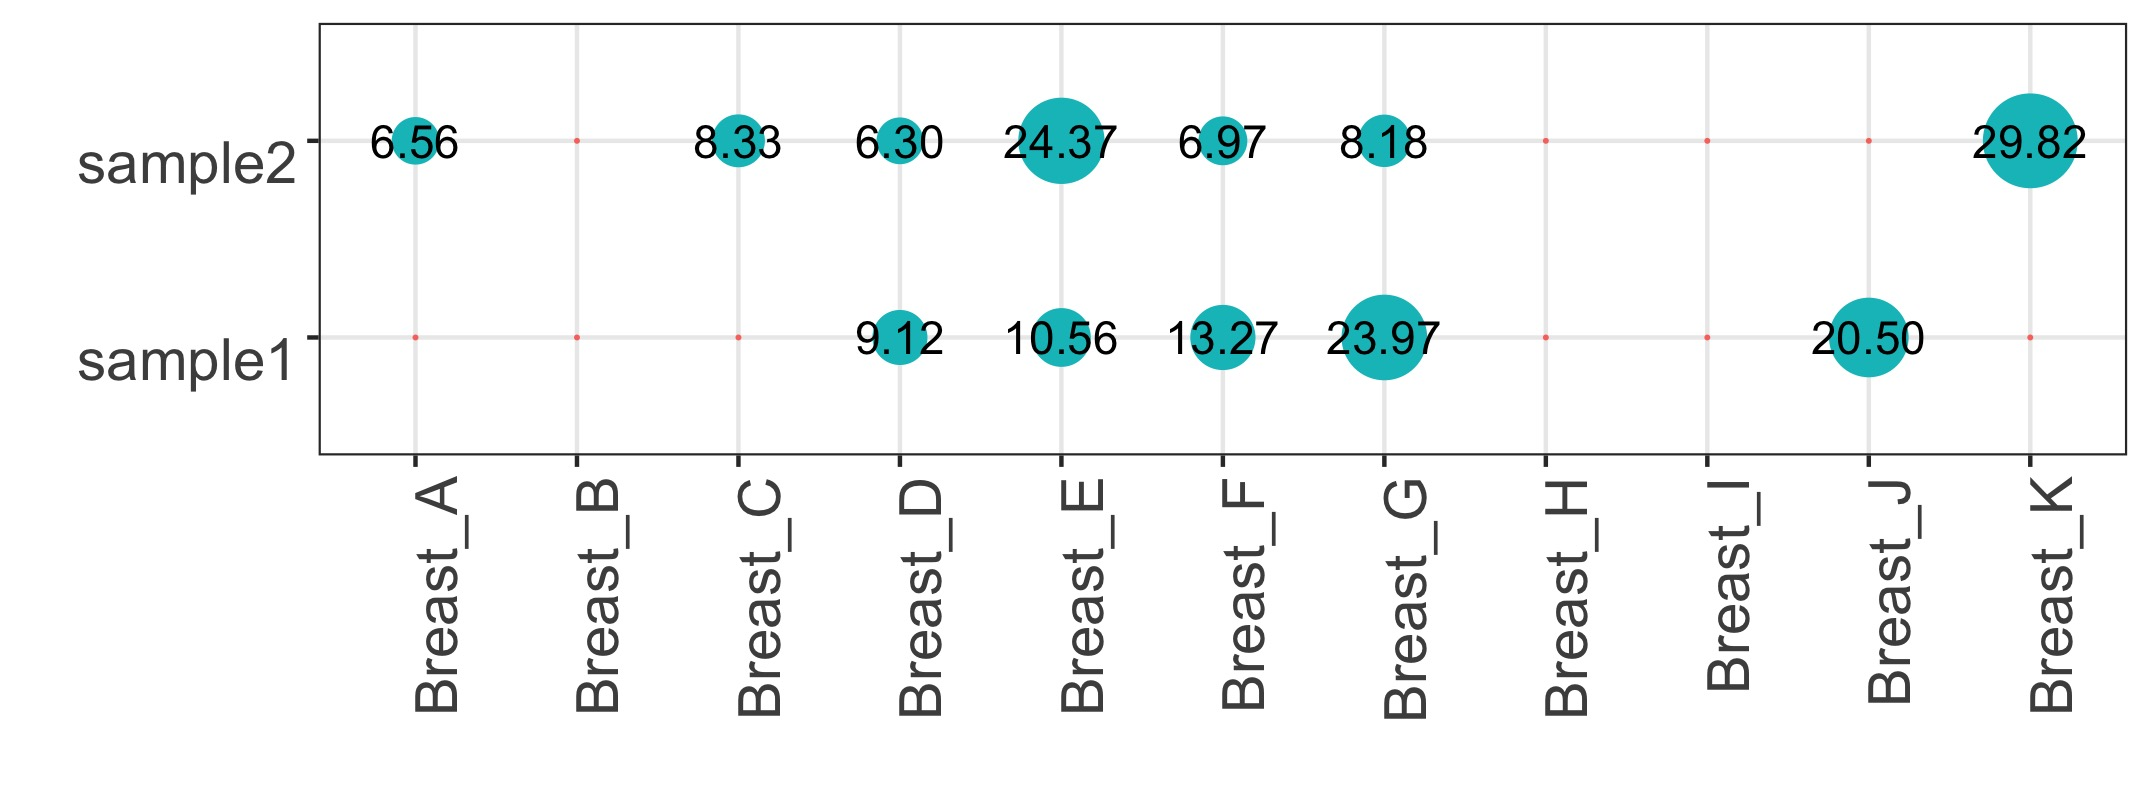

The table this chart was drawn from, first rows:
sample1	sample2
Breast_A	0	1207
Breast_B	0	0
Breast_C	0	1534
Breast_D	271	1160
Breast_E	313.6	4485
Breast_F	394.4	1282
Breast_G	712	1505
Breast_H	0	0
Breast_I	0	0
Breast_J	609.2	0
Breast_K	0	5489
